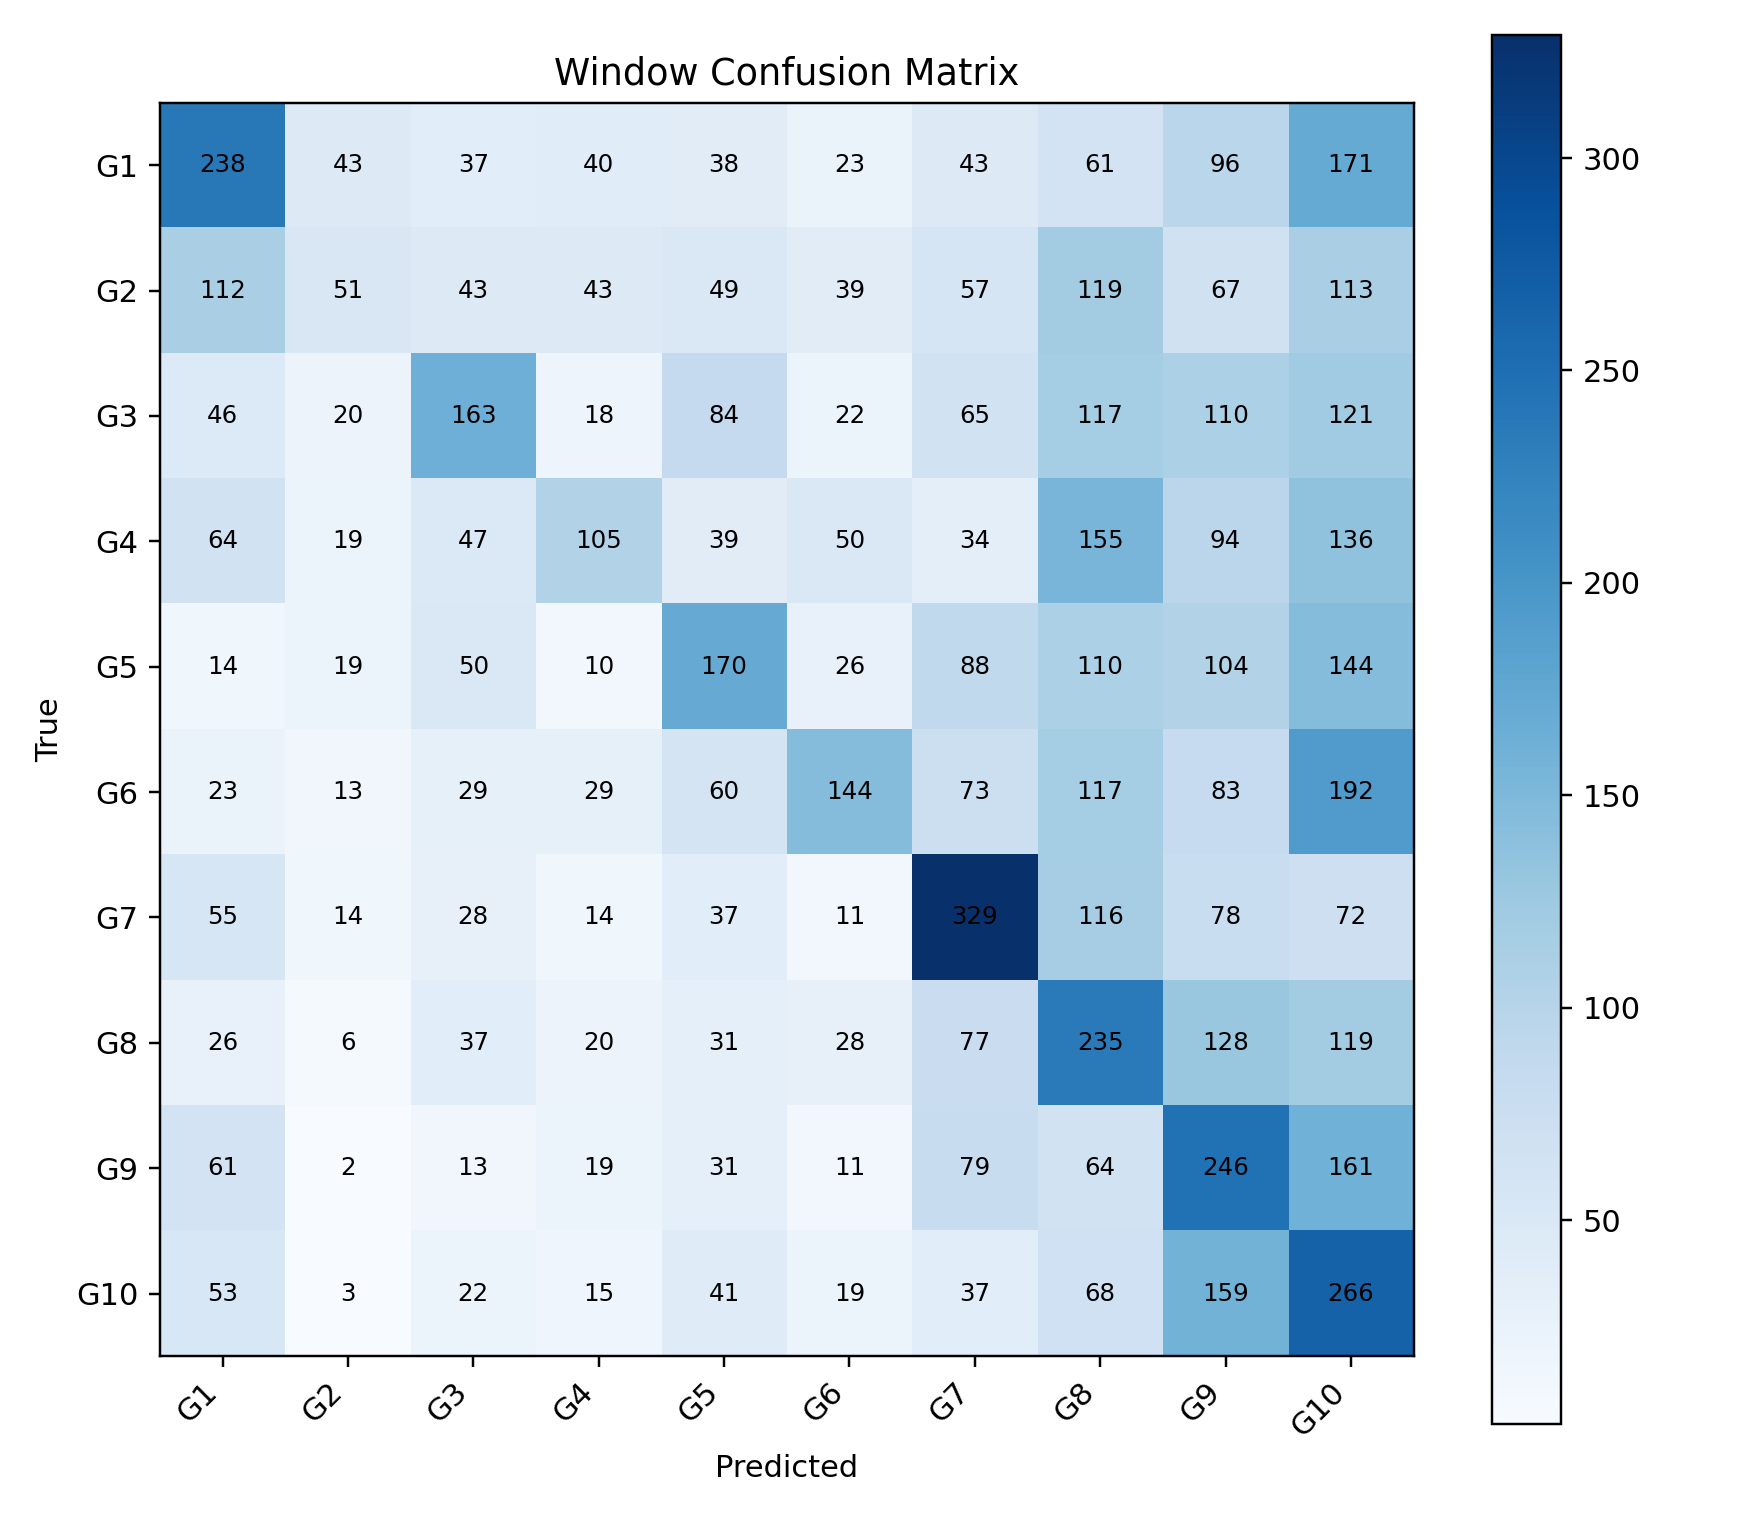

The file beside this chart, header and first rows:
, G1, G2, G3, G4, G5, G6, G7, G8, G9, G10
G1, 238, 43, 37, 40, 38, 23, 43, 61, 96, 171
G2, 112, 51, 43, 43, 49, 39, 57, 119, 67, 113
G3, 46, 20, 163, 18, 84, 22, 65, 117, 110, 121
G4, 64, 19, 47, 105, 39, 50, 34, 155, 94, 136
G5, 14, 19, 50, 10, 170, 26, 88, 110, 104, 144
G6, 23, 13, 29, 29, 60, 144, 73, 117, 83, 192
G7, 55, 14, 28, 14, 37, 11, 329, 116, 78, 72
G8, 26, 6, 37, 20, 31, 28, 77, 235, 128, 119
G9, 61, 2, 13, 19, 31, 11, 79, 64, 246, 161
G10, 53, 3, 22, 15, 41, 19, 37, 68, 159, 266
